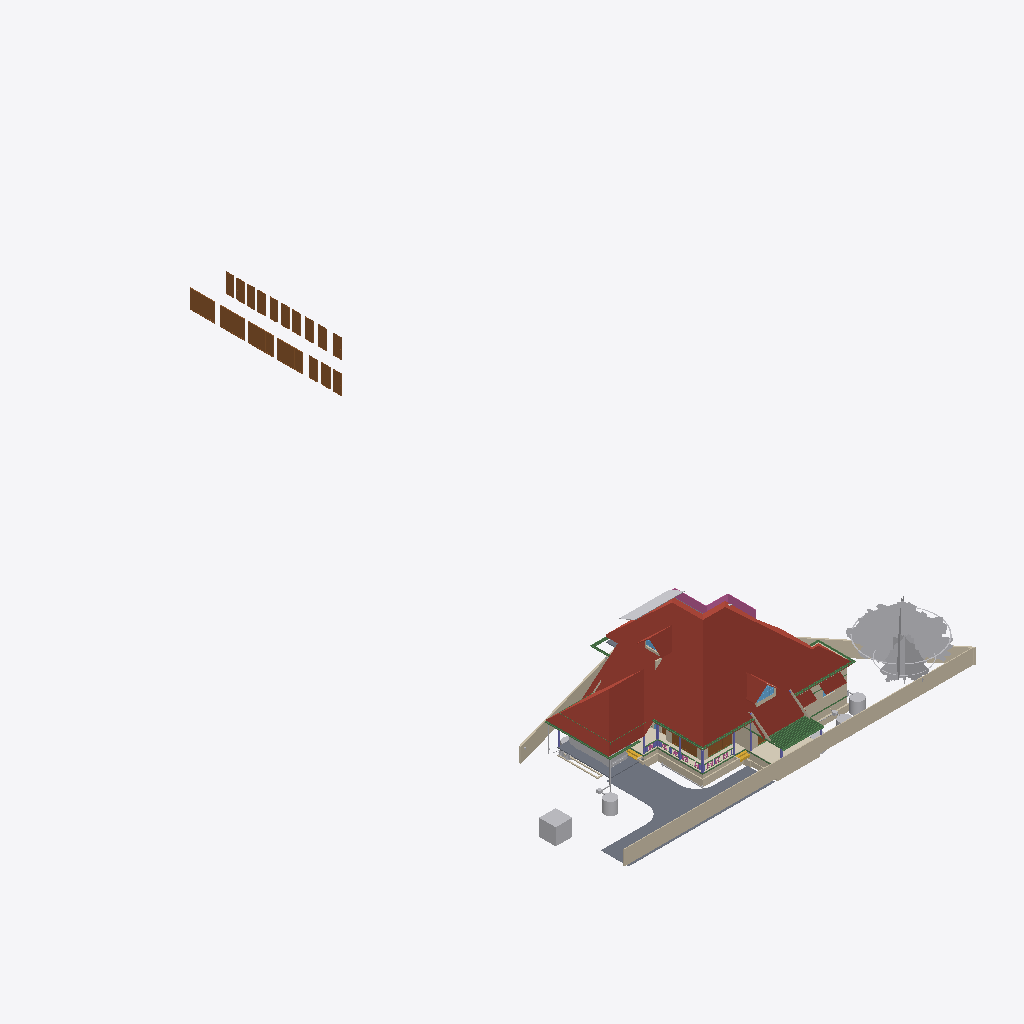
Isometric view of an IFC building model (IFC-SPF (STEP), schema IFC4X3, length unit metre), seen from the south-west, elements coloured by IFC class (only those large enough to see are counted): 34 walls (beige), 24 beams (green), 20 doors (brown), 18 other elements (light grey), 7 columns (violet), 6 roofs (red-brown), 3 slabs (grey), 2 coverings (cream), 2 windows (light blue), 2 stair flights (yellow), 1 railing (pink).
Extent 43.3 m × 70.7 m × 22.5 m (x, y, z). Storeys (13): 00 at 0.00 m; AC at 0.00 m; Plumbing at 0.00 m; Footing at 0.00 m; Verandah at 0.00 m; GFWall at 0.00 m; schedule at 0.00 m; GF at 0.45 m; Electrical at 1.20 m; GFLintel at 2.55 m; FF at 3.60 m; FFLintel at 5.80 m; SF at 6.45 m. Elements (1132): 271 IfcWall, 188 IfcBeam, 126 IfcColumn, 112 IfcPipeSegment, 48 IfcFurniture, 42 IfcSwitchingDevice, 40 IfcDoor, 31 IfcLamp, 28 IfcSlab, 24 IfcOutlet, 24 IfcWindow, 21 IfcRailing.

HEADER;
FILE_DESCRIPTION(('ViewDefinition[DesignTransferView]'),'2;1');
FILE_NAME('AnilIFC.ifc','2025-09-24T16:22:00+05:30',('Arunarchitect','arunmr801@gmail.com'),('',''),'IfcOpenShell 0.8.3-post1','Bonsai 0.8.3-post1','Nobody');
FILE_SCHEMA(('IFC4X3'));
ENDSEC;
DATA;
#1=IFCPROJECT('0$WNUybvfAYORhaB4XNFsz',$,'My Project',$,$,$,$,(#14,#26),#9);
#30=IFCSITE('3M0IN1zgbAER3qQbvbHEyN',$,'My Site',$,$,#21593,$,$,$,$,$,$,$,$);
#2446=IFCSITE('1Q_c7uVcTCngKTLSlSECoW',$,'Site',$,$,#21603,#2459,$,$,$,$,$,$,$);
#36=IFCBUILDING('1$IA7hdqP7iPKszbJPMQXv',$,'AnilBuilding',$,$,#21598,$,$,$,$,$,$);
#42=IFCBUILDINGSTOREY('2kIwN_l2HEff17hxWulS$t',$,'00',$,$,#21448,$,$,$,$);
#96=IFCBUILDINGSTOREY('1ytHU9NMr9xuhR6nOuParS',$,'GF',$,$,#259126,$,$,$,$);
#113=IFCBUILDINGSTOREY('02Wk4pOKz6S8OjqfsSxw3f',$,'FF',$,$,#212981,$,$,$,$);
#12120=IFCBUILDINGSTOREY('30jjxh13H5ZfRPWBSBUv3P',$,'GFLintel',$,$,#205699,$,$,$,$);
#63201=IFCBUILDINGSTOREY('29$z2S3$n8RvRPKj7iW$sZ',$,'SF',$,$,#63429,$,$,$,$);
#254164=IFCBUILDINGSTOREY('0hSkQ7R7j6iwbn$mabHG_z',$,'AC',$,$,#254180,$,$,$,$);
#254475=IFCBUILDINGSTOREY('17e8_SOoX1N969VhM7p27j',$,'Plumbing',$,$,#254491,$,$,$,$);
#276300=IFCBUILDINGSTOREY('2Qmj$XeZb8nw_ZcmXcYRB7',$,'FFLintel',$,$,#276326,$,$,$,$);
#292157=IFCBUILDINGSTOREY('1BrinBLvn9VPZ2DwTGsjMK',$,'Footing',$,$,#292173,$,$,$,$);
#293765=IFCBUILDINGSTOREY('3pVexKP5P8iukW5Nd8aFrc',$,'Verandah',$,$,#293781,$,$,$,$);
#297723=IFCBUILDINGSTOREY('2pr7wGpJ56cP6TafPwDVS2',$,'GFWall',$,$,#297739,$,$,$,$);
#310266=IFCBUILDINGSTOREY('1nR_hxgln2egxOZBXRaUnL',$,'schedule',$,$,#310282,$,$,$,$);
#316611=IFCBUILDINGSTOREY('2LRAlnEnr8vBpshAssS5bz',$,'Electrical',$,$,#318048,$,$,$,$);
#344587=IFCROOF('2lGNaZxsb6Zg3D5Edc6f0Q',$,'Roof Bottom',$,$,#344607,#344588,$,.GABLE_ROOF.);
#15105=IFCWALL('2$tbsWQJT3PftHdFdSZRzF',$,'Wall',$,$,#299408,#15116,$,$);
#102656=IFCSLAB('0PC2wOFKfA58MASSpvqWe1',$,'Slab',$,$,#260181,#102677,$,$);
#76381=IFCGEOGRAPHICELEMENT('2pfiLi3vv79x_8U6RE3CYp',$,'GeographicElement',$,$,#76413,#76449,$,$);
#74869=IFCGEOGRAPHICELEMENT('3qyTpdBrLCaxCPBVEhKmZp',$,'GeographicElement',$,$,#76320,#74901,$,$);
#14884=IFCWALL('0MuvIxI8bFFxmzWw1hEsL7',$,'Wall',$,$,#70633,#14890,$,$);
#245824=IFCEARTHWORKSCUT('3BB3EOeNDBbh3wKPIfxmm_',$,'test',$,$,#245839,#245834,$,.BASE_EXCAVATION.);
#14987=IFCWALL('3QvJTaeo13jR4q00Btfvpq',$,'Wall',$,$,#70690,#14998,$,$);
#277722=IFCCOVERING('2qKwhCDGX0KgYMPSj_J_bq',$,'Covering.001',$,$,#277771,#277738,$,$);
#97782=IFCSLAB('2H_RNqbb95NBqUBEz4KwU3',$,'Slab',$,$,#297238,#97803,$,$);
#72542=IFCRAILING('3bKjReW_fEWf_wKXOUQaxn',$,'Railing',$,'FRAMELESS_PANEL',#213066,#72548,$,.USERDEFINED.);
#604=IFCWALL('0vQHFjq6DDjRfeuf4$xxQH',$,'Wall',$,$,#297780,#615,$,$);
#349062=IFCDOOR('1d_L1XbOr2$RhBVbr3PGz$',$,'Door',$,$,#349396,#349247,'15',$,$,$,$,$);
#311697=IFCDOOR('3_Bfj7u_j3kQ2MuxMSBf7n',$,'Door',$,$,#316183,#349470,'15',$,$,$,$,$);
#311719=IFCDOOR('3NIientTrEwxZNK_5gv63$',$,'Door',$,$,#316198,#349499,'17',$,$,$,$,$);
#311501=IFCDOOR('3BVltHfG56uedHNHjWxg9Z',$,'Door',$,$,#316168,#349441,'16',$,$,$,$,$);
#277772=IFCCOVERING('3MYM6S3Jf0_O8wl3_PMk7D',$,'Covering.001',$,$,#277855,#277788,$,$);
#14820=IFCROOF('1EEDnyg619iApgvq3uLgim',$,'Roof',$,$,#290906,#14833,$,.GABLE_ROOF.);
#9759=IFCVEHICLE('1oADfEVWn0tPCUY0EM8eBG',$,'Vehicle',$,$,#44509,#9791,$,$);
#64968=IFCROOF('00wtA$4sbDYBbQXDkcAZ8_',$,'Roof',$,$,#339007,#64974,$,.GABLE_ROOF.);
#280437=IFCWASTETERMINAL('0ACW8ZK3T9sgaU1NqdioGs',$,'WasteTerminal',$,$,#280464,#280448,$,$);
#309811=IFCWASTETERMINAL('2uVJUZjwn0LwzRVFqSxTma',$,'WasteTerminal',$,$,#309853,#309822,$,$);
#13272=IFCROOF('1fNnHheW1DS9OM80bg67kK',$,'Roof',$,$,#339002,#13283,$,$);
#299=IFCWALL('3YOHcsAdT3PO$57Bo2wlO0',$,'Wall',$,$,#297765,#310,$,$);
#344539=IFCROOF('3n7emyC2bBxh5b5JSUhM1U',$,'Roof Bottom',$,$,$,#344554,$,.GABLE_ROOF.);
#345601=IFCDOOR('1iZkmp$6H4KOx_6AYWPvEY',$,'Door',$,$,#346910,#345609,$,$,$,$,$,$);
#345679=IFCDOOR('2bedH1PezAq81aXx68$$D5',$,'Door',$,$,#346937,#345687,$,$,$,$,$,$);
#311385=IFCDOOR('27YVPoIOr1Nh8Z0RjcMAFi',$,'Door',$,$,#316038,#311399,'12',2.25,1.0,$,$,$);
#108193=IFCWALL('38yg6S11D6T8pfRZfWcKyh',$,'Wall',$,$,#293024,#108192,$,$);
#311639=IFCDOOR('1eFGRif5z6mOS39uIm4_Fx',$,'Door',$,$,#316023,#311653,'11',2.25,1.0,$,.SINGLE_SWING_RIGHT.,$);
#311668=IFCDOOR('1_PlLTT4XET9yocBLGhl9G',$,'Door',$,$,#347831,#349541,'01',2.25,1.20000004768372,$,.DOUBLE_DOOR_SINGLE_SWING.,$);
#311356=IFCDOOR('2vTXB2YtLCuuTlZZPqT2P_',$,'Door',$,$,#346210,#311370,'13',2.25,1.0,$,$,$);
#311414=IFCDOOR('2FKYinZyLEE8Tf6yk3p_Yj',$,'Door',$,$,#312683,#311428,'02',2.25,1.0,$,.SINGLE_SWING_LEFT.,$);
#311552=IFCDOOR('1FvWwLwoz1_gMBDtLCB24L',$,'Door',$,$,#315842,#311566,'04',2.25,1.0,$,.SINGLE_SWING_RIGHT.,$);
#311741=IFCDOOR('34fDwp$5f8KwXpIoGkND8o',$,'Door',$,$,#312698,#311755,'03',2.25,1.0,$,$,$);
#311327=IFCDOOR('26vnbc8gL4yuAewohs2aVB',$,'Door',$,$,#315890,#311341,'05',2.25,1.0,$,$,$);
#311581=IFCDOOR('1lgPbCJYr0qRxTBjhwUfEr',$,'Door',$,$,#315905,#311595,'07',2.25,1.0,$,$,$);
#311610=IFCDOOR('0aTGfoO5TCYRK7l4$prlUA',$,'Door',$,$,#315993,#311624,'09',2.25,0.899999976158142,$,.SINGLE_SWING_LEFT.,$);
#13124=IFCROOF('2Wc40MyBn5PgqI1Y_x0pIx',$,'Roof',$,$,#259131,#13135,$,$);
#57461=IFCWALL('22p$gjPlf4_fmH50hLiwEg',$,'Wall',$,$,#165724,#57472,$,$);
#311472=IFCDOOR('1nWsMc2dn3wQ4RF0zus0Gi',$,'Door',$,$,#316008,#311486,'10',2.25,0.899999976158142,$,$,$);
#311443=IFCDOOR('26l9_soRL1xOFQFQAaLUbd',$,'Door',$,$,#315960,#311457,'08',2.25,0.850000023841858,$,.SINGLE_SWING_RIGHT.,$);
#60995=IFCBEAM('1FTpcMGGL2n8PceFie_U$1',$,'Beam',$,$,#299352,#61006,$,$);
#311276=IFCDOOR('2BowO6fBb2iv8uRqPZ6yUm',$,'Door',$,$,#315875,#311290,'06',2.25,0.850000023841858,$,.SINGLE_SWING_RIGHT.,$);
#107309=IFCWALL('0AYgth6drBEOllPZshHXux',$,'Wall',$,$,#292924,#107308,$,$);
#223682=IFCWALL('0zCz44_Ff9SwPsADh9hv8o',$,'Wall',$,$,#293852,#223693,$,$);
#59897=IFCBEAM('281e41i4XAn8FRYAA9Vr36',$,'Beam',$,$,#299387,#59908,$,$);
#223284=IFCWALL('1kJplBRRT1Fh3voe2XeS0$',$,'Wall',$,$,#293797,#223295,$,$);
#59682=IFCBEAM('0V2GHbJjfFLAdRNeeuYlrk',$,'Beam',$,$,#299367,#59693,$,$);
#59556=IFCBEAM('3DacxyAcb1rgkIRB6bKKvQ',$,'Beam',$,$,#299347,#59567,$,$);
#223342=IFCWALL('2UZAob87z8egHUuMapM6YH',$,'Wall',$,$,#293802,#223353,$,$);
#57537=IFCWALL('0RVWYaWSX1oeXNJZV9D28p',$,'Wall',$,$,#165897,#57548,$,$);
#103948=IFCWALL('1Cj$UGtf1B4QiuWmlbVfFE',$,'Wall',$,$,#213356,#103983,$,$);
#69192=IFCWINDOW('3gfht8fMP7JfEBXvWhCim9',$,'Window',$,$,#222481,#69223,$,$,$,$,$,$);
#223708=IFCWALL('2Sb16Eown1zPF$UoKLkEa8',$,'Wall',$,$,#293882,#223719,$,$);
#223808=IFCWALL('3LR46tNHL5SgFBdnIrcJII',$,'Wall',$,$,#293872,#223819,$,$);
#255010=IFCWASTETERMINAL('04n5z4SPz4qQLjx2oBzJTv',$,'WasteTerminal',$,$,#255037,#255021,$,$);
#268=IFCWALL('2RgLl6fRz15frDI_PC4t9e',$,'Wall',$,$,#297990,#279,$,$);
#63740=IFCSOLARDEVICE('1CxKK0ARjESwlyTgw2PHYK',$,'SolarDevice',$,$,#338877,#63757,$,$);
#269637=IFCWALL('0vRpqCLKvFo8ofEpYSYBxH',$,'Wall',$,$,#270260,#269677,$,$);
#37165=IFCWALL('1jv1$ib1XDYuoVZOluvqnT',$,'Wall',$,$,#222471,#37171,$,$);
#223504=IFCWALL('0innmTaULBJf$tizgAOYBd',$,'Wall',$,$,#293817,#223515,$,$);
#59931=IFCBEAM('0vtLnhG3P5cgIuqJwVA0lM',$,'Beam',$,$,#299382,#59942,$,$);
#72671=IFCBEAM('2zub4Ha99Aj9oO_EQOFtU0',$,'Beam',$,$,#299372,#72682,$,$);
#63686=IFCSOLARDEVICE('1E3Ei46L9EEA1iA6mP8CQj',$,'SolarDevice',$,$,#338862,#63703,$,$);
#63704=IFCSOLARDEVICE('0okDAOKnrFeeNvHcwWiVvX',$,'SolarDevice',$,$,#338867,#63721,$,$);
#63722=IFCSOLARDEVICE('0DxOB6FuTFKvp4U7QPKTEJ',$,'SolarDevice',$,$,#338872,#63739,$,$);
#63626=IFCSOLARDEVICE('2Y76QvoJn31vj68BUPbVKA',$,'SolarDevice',$,$,#338852,#63658,$,$);
#105368=IFCWALL('2gTdv1RInDxuvjRFzZUWkf',$,'Wall',$,$,#213396,#105403,$,$);
#63668=IFCSOLARDEVICE('0_WzWvePX97uU6AQGcAbrx',$,'SolarDevice',$,$,#338857,#63685,$,$);
#15970=IFCSTAIRFLIGHT('1zHrWCwoH2Gge8QEURBHHz',$,'StairFlight',$,$,#21483,#16200,$,2,1,0.150000005960464,0.25,.STRAIGHT.);
#6545=IFCSTAIRFLIGHT('3mjK21MVj5Wxp88atmNL9l',$,'StairFlight',$,$,#60989,#6544,$,2,1,0.150000005960464,0.25,.STRAIGHT.);
#73000=IFCWALL('3z7g50jMX4Rh8$1_kKCMxL',$,'Wall',$,$,#165780,#73011,$,$);
#58608=IFCBEAM('2HAkqdXEX00x3EY8IiHZ6E',$,'Beam',$,$,#260186,#58619,$,$);
#62755=IFCBEAM('1aSVv8HwX56wZQn_oG$9rN',$,'Beam',$,$,#299342,#62766,$,$);
#38948=IFCWALL('0ipxxeBA962ABePks$Jpav',$,'Wall',$,$,#166017,#38979,$,$);
#10129=IFCCOLUMN('0cLXe2mTLE_wJoOhfD9hjV',$,'Column',$,$,#100748,#10140,$,$);
#224181=IFCBEAM('1lOzUHGlPFNPq2APRJQhx3',$,'Beam',$,$,#293897,#224192,$,$);
#280465=IFCWASTETERMINAL('1uBGk1gxzE9hTrqFRynQQB',$,'WasteTerminal',$,$,#280637,#280476,$,$);
#149790=IFCBEAM('1a$n3x3YjFg97HuR3xHsyR',$,'Beam',$,$,#292629,#149801,$,$);
#252257=IFCPIPESEGMENT('1RqUWIGuv25gO4msIGhaL6',$,'PipeSegment',$,$,#309969,#252291,$,.FLEXIBLESEGMENT.);
#57210=IFCWALL('3YfBuLdxrF$B0Hmh7k8yp1',$,'Wall',$,$,#165760,#57216,$,$);
#10157=IFCCOLUMN('0bIFF5SBjDoRMG3rDoukFJ',$,'Column',$,$,#100682,#10168,$,$);
#224306=IFCBEAM('2qh6QHiQvE0f1IxK_gahKm',$,'Beam',$,$,#293902,#224317,$,$);
#255038=IFCWASTETERMINAL('3rfLcqKxX4Kf8swMGSeBcG',$,'WasteTerminal',$,$,#255070,#255049,$,$);
#61135=IFCBEAM('2tDWwdP3v1XvrEdXuWt_Le',$,'Beam',$,$,#338847,#61146,$,$);
#223410=IFCWALL('0jgQoivNX8LBeianpGHm74',$,'Wall',$,$,#293807,#223421,$,$);
#13296=IFCBEAM('01KK717m96$gtpPFfcDtx3',$,'Beam',$,$,#260346,#13307,$,$);
#69450=IFCWALL('2eUL8cGAP6uQzb5Eg5WmIF',$,'Wall',$,$,#290916,#69491,$,$);
#223614=IFCWALL('2oe1WAbHj0Nw0GtQCoYwyP',$,'Wall',$,$,#293857,#223625,$,$);
#61050=IFCBEAM('2_UtogaNv4kggKwHc4OdY3',$,'Beam',$,$,#299337,#61061,$,$);
#573=IFCWALL('2Qu9Lk0Sn4FwvPmybXWNcw',$,'Wall',$,$,#297800,#584,$,$);
#104983=IFCCOLUMN('0BCQZOL119lxOx3cYmlbeY',$,'Column',$,$,#105093,#104994,$,$);
#205157=IFCPIPESEGMENT('24DJyNrMPAQvaqyCECJ5MG',$,'PipeSegment',$,$,#254582,#205191,$,.FLEXIBLESEGMENT.);
#44653=IFCSLAB('3rFgv04XT5ZuwL3FGQfYIr',$,'Slab',$,$,#298100,#44667,$,$);
#69262=IFCWINDOW('1a6X87O6z3_eeFU_zih351',$,'Window',$,$,#290926,#69293,$,$,$,$,$,$);
#60224=IFCCOLUMN('21fg78kT96Ze2S49XLk00m',$,'Column',$,$,#100737,#60235,$,$);
#223216=IFCWALL('3zJ7Myx7H2ORNWcQ3MghXT',$,'Wall',$,$,#293812,#223227,$,$);
#43104=IFCCOLUMN('0AKTXMY8H7_vEpAjoEnuCB',$,'Column',$,$,#100770,#43115,$,$);
#69814=IFCWALL('2L53LgZQT9FvntZ8hhDOU$',$,'Wall',$,$,#213371,#69857,$,$);
#246023=IFCWALL('2eokyDV5b6SvRqqpAJbgf$',$,'Wall',$,$,#294820,#246043,$,$);
#48854=IFCBEAM('3U47t32W1D9x3RIjIi17rc',$,'Beam',$,$,#259331,#48865,$,$);
#107624=IFCWALL('1tFBn4ENT5ceAaDyeryWAe',$,'Wall',$,$,#292989,#107623,$,$);
#12250=IFCDOOR('2BRBKprhj7ox11yrDLu5ws',$,'Door',$,$,#347493,#36046,'14',$,$,$,$,$);
#245171=IFCWALL('2oIO__r$v64eRSNyg638$S',$,'Wall',$,$,#293832,#245191,$,$);
#2571=IFCCOLUMN('1sIRRfsbn1PvmG0UUIkt3R',$,'Column',$,$,#100661,#2582,$,$);
#2514=IFCCOLUMN('04srOHgFnESv2c7W4nx5bc',$,'Column',$,$,#260666,#2527,$,$);
#252021=IFCDISTRIBUTIONCHAMBERELEMENT('2_zYcsma5D$8kzzX_TF0i3',$,'DistributionChamberElement',$,$,#254877,#252034,$,$);
#900=IFCWALL('1fOjCHp7n9IvAaRIenRr6l',$,'Wall',$,$,#297840,#911,$,$);
#25764=IFCWALL('3xt5gn$ijE38abE2GTy7Nn',$,'Wall',$,$,#213361,#25775,$,$);
#285907=IFCBEAM('0cBIV7lCz6mAa6yV4lJURZ',$,'Beam',$,$,#298160,#285918,$,$);
#9845=IFCBEAM('2GaElzDELAMf9uZ0HgoOwe',$,'Beam',$,$,#344635,#9844,$,$);
#344676=IFCBEAM('2Hf07J5WP0T9AVYZKaUwyc',$,'Beam',$,$,#345490,#344699,$,$);
#344921=IFCBEAM('3uQwAgR3b258KOJmWgpCdX',$,'Beam',$,$,#345525,#344944,$,$);
#344851=IFCBEAM('2RkQ_0jpj2rOYb6xNx9qYI',$,'Beam',$,$,#345515,#344874,$,$);
#345061=IFCBEAM('3wMCX$ApbAdv50WZ44NrMV',$,'Beam',$,$,#345545,#345084,$,$);
#345201=IFCBEAM('2rqHq6dEzFE8NESSoTWcy8',$,'Beam',$,$,#345565,#345224,$,$);
#345306=IFCBEAM('3hipaBsYT4NRO3DnDsenzF',$,'Beam',$,$,#345580,#345329,$,$);
#345376=IFCBEAM('29Ft$1qmPBGgBm57T2RlAf',$,'Beam',$,$,#345590,#345399,$,$);
ENDSEC;
